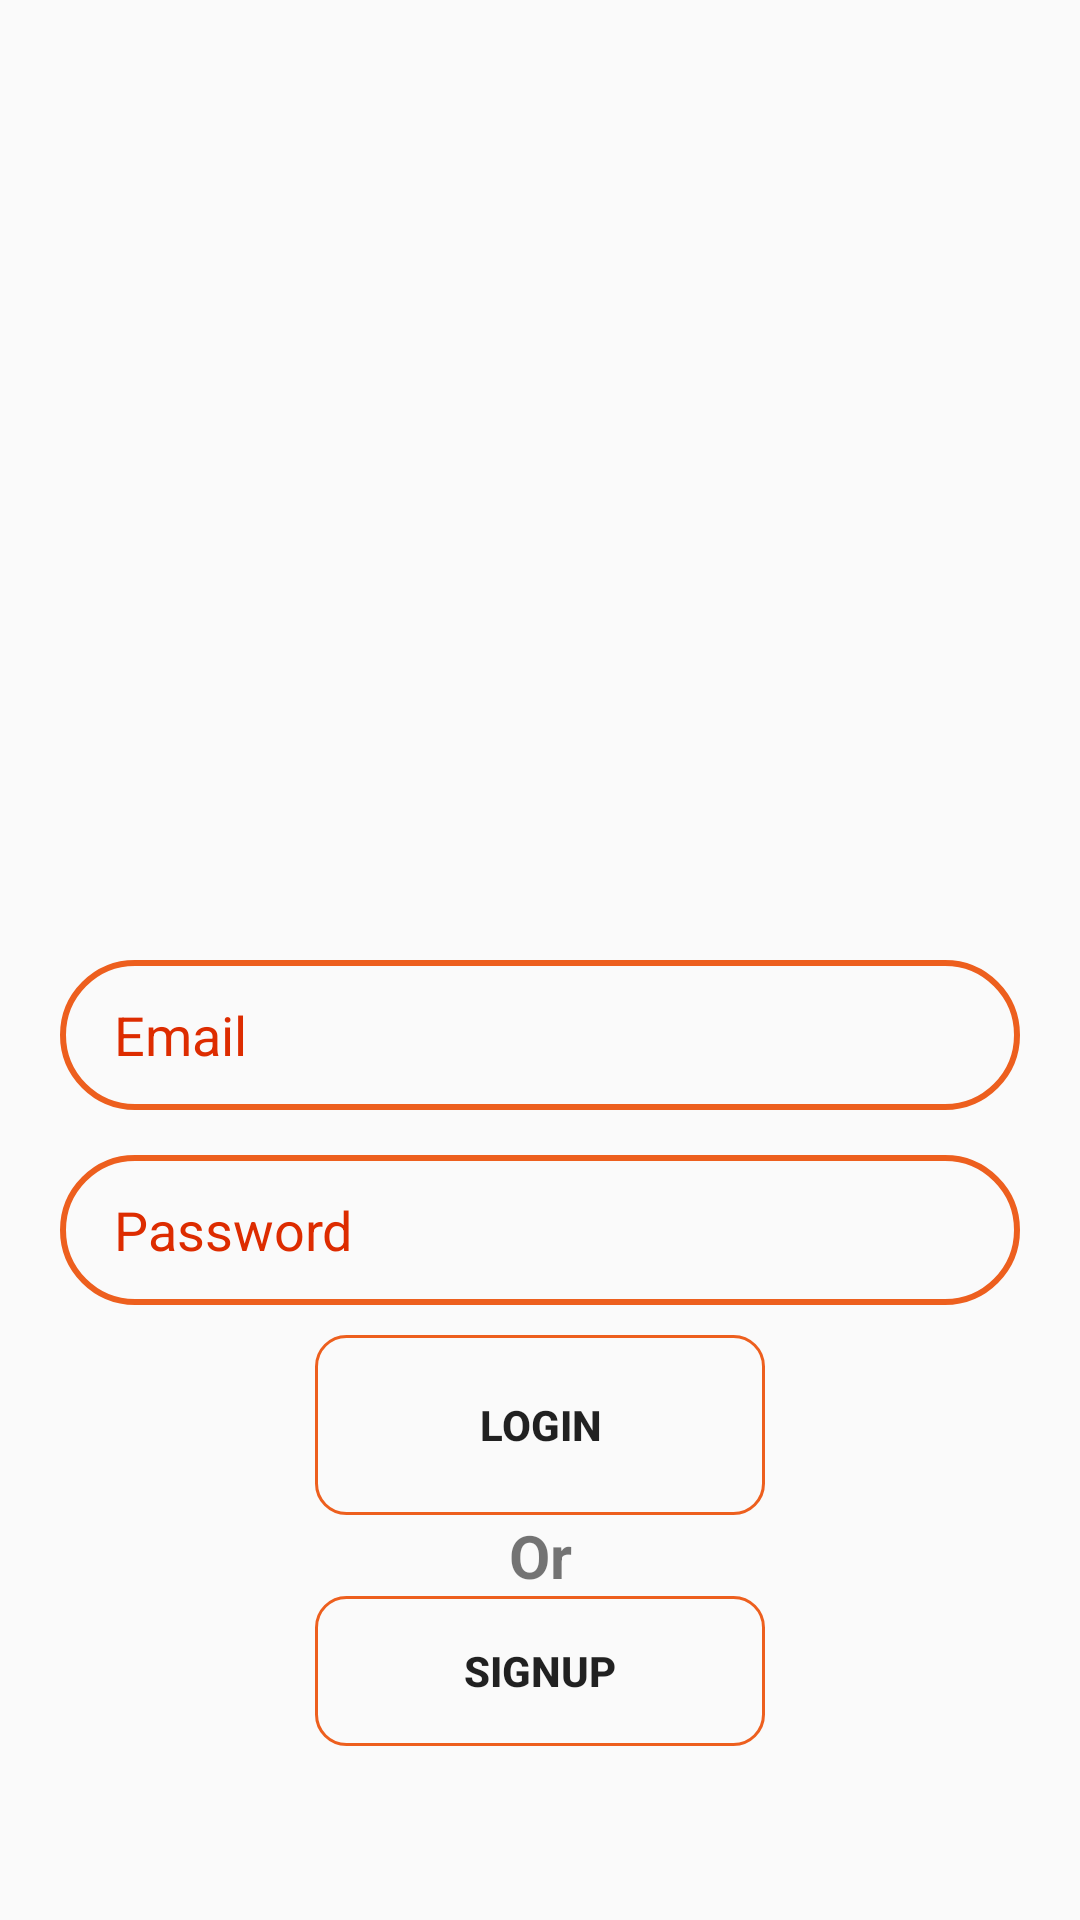

Android layout source for this screen:
<!-- AndroidManifest.xml: application theme Theme.Fly -->
<!-- res/layout/activity_login.xml -->
<?xml version="1.0" encoding="utf-8"?>
<RelativeLayout xmlns:android="http://schemas.android.com/apk/res/android"
    xmlns:app="http://schemas.android.com/apk/res-auto"
    xmlns:tools="http://schemas.android.com/tools"
    android:layout_width="match_parent"
    android:layout_height="match_parent"
    tools:context=".Login_Activity"
    android:padding="20dp">
<ImageView
    android:id="@+id/logo"
    android:layout_width="200dp"
    android:layout_height="300dp"
    android:contentDescription="@string/logo"
    android:src="@drawable/me"
    android:layout_centerHorizontal="true"
    />

    <EditText
        android:id="@+id/login_email"
        android:layout_width="match_parent"
        android:layout_height="50dp"
        android:layout_below="@id/logo"
        android:background="@drawable/edt_background"
        android:hint="@string/email"
        android:importantForAutofill="no"
        android:inputType="textEmailAddress"
        android:paddingStart="18dp"
        android:paddingEnd="0dp"
        android:textColor="#000000"
        android:textColorHint="#DD2C00"
        tools:ignore="TextContrastCheck" />

    <EditText
        android:id="@+id/login_password"
        android:layout_width="match_parent"
        android:layout_height="50dp"
        android:layout_below="@id/login_email"
        android:layout_marginTop="15dp"
        android:background="@drawable/edt_background"
        android:hint="@string/password"
        android:importantForAutofill="no"
        android:inputType="textPassword"
        android:paddingStart="18dp"
        android:paddingEnd="0dp"
        android:textColor="#000000"
        android:textColorHint="#DD2C00"
        tools:ignore="TextContrastCheck" />

    <Button
        android:id="@+id/login_button"
        android:layout_width="150dp"
        android:layout_height="60dp"
        android:textStyle="bold"
        android:text="@string/login"
        android:background="@drawable/button_background"
        android:layout_below="@id/login_password"
        android:layout_centerHorizontal="true"
        android:layout_marginTop="10dp"
        />


    <TextView
        android:id="@+id/or"
        android:layout_width="match_parent"
        android:layout_height="wrap_content"
        android:text="@string/Or"
        android:textStyle="bold"
        android:textSize="20sp"
        android:textAlignment="center"
        android:layout_below="@id/login_button"
        android:layout_centerHorizontal="true"/>
    <Button
        android:id="@+id/signup_button"
        android:layout_width="150dp"
        android:layout_height="50dp"
        android:textStyle="bold"
        android:background="@drawable/button_background"
        android:text="@string/SignUp"
        android:layout_below="@id/or"
        android:layout_centerHorizontal="true"
        />
</RelativeLayout>
<!-- resources referenced by this layout -->
<resources>
  <!-- drawable button_background (drawable) -->
  <?xml version="1.0" encoding="utf-8"?>
  <shape xmlns:android="http://schemas.android.com/apk/res/android">
  
      <corners android:radius="10dp"/>
      <stroke android:width="1dp" android:color="@color/orange"/>
  </shape>
  <!-- drawable edt_background (drawable) -->
  <?xml version="1.0" encoding="utf-8"?>
  <shape xmlns:android="http://schemas.android.com/apk/res/android">
  <corners
      android:radius="30dp"/>
  
      <stroke android:width="2dp" android:color="@color/orange"/>
  </shape>
  <string name="Or">Or </string>
  <string name="SignUp">SignUp </string>
  <string name="email">Email </string>
  <string name="login">Login </string>
  <string name="logo">logo</string>
  <string name="password">Password </string>
  <style name="Theme.Fly" parent="Base.Theme.Fly" />
  <color name="orange">#ed5f1e</color>
  <style name="Base.Theme.Fly" parent="Theme.AppCompat.DayNight.DarkActionBar">
  
           <item name="colorPrimary">@color/orange</item>
           <item name="colorPrimaryVariant">@color/orange</item>
      </style>
</resources>
